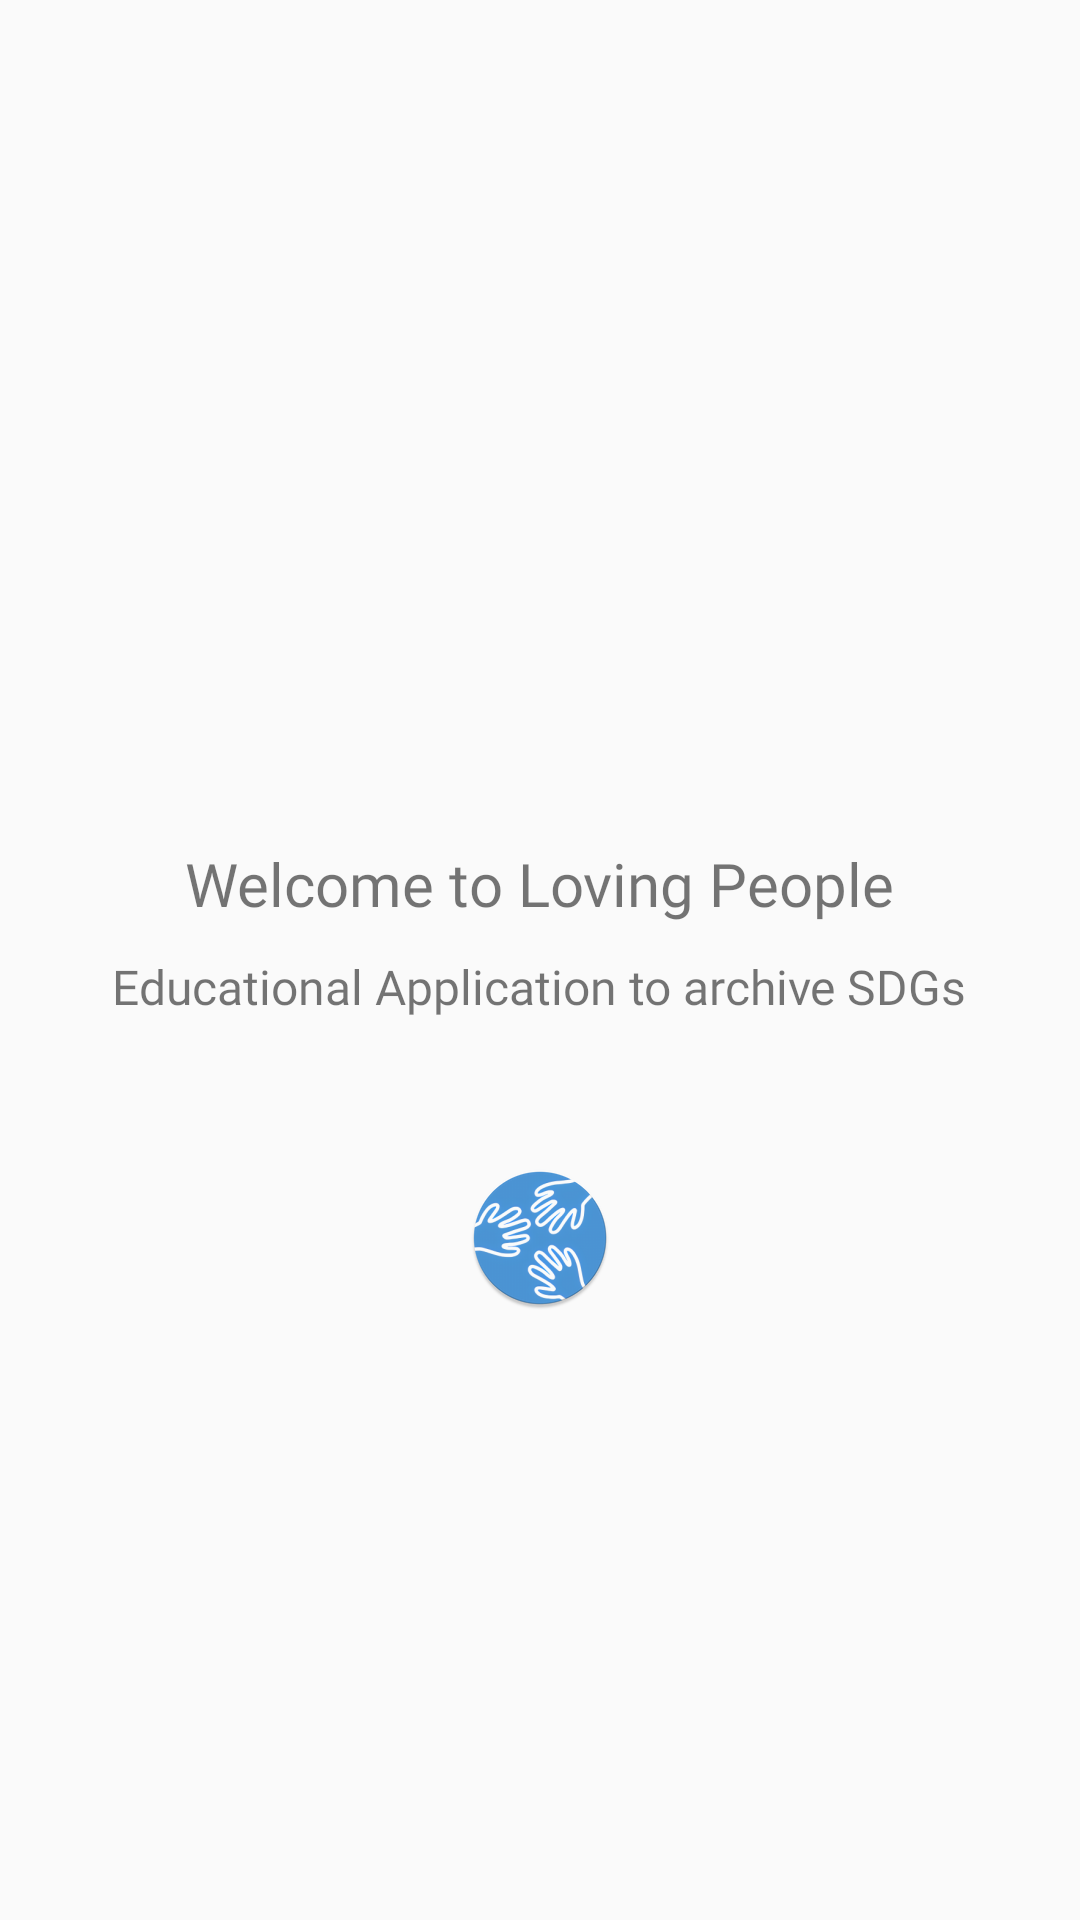

Here is an Android app screen rendered from its layout file. Give the layout XML and the strings, colors and styles it references.
<!-- AndroidManifest.xml: application theme AppThemeNoActionBar -->
<!-- res/layout/fragment_introduce1.xml -->
<?xml version="1.0" encoding="utf-8"?>
<RelativeLayout xmlns:android="http://schemas.android.com/apk/res/android"
    xmlns:app="http://schemas.android.com/apk/res-auto"
    xmlns:tools="http://schemas.android.com/tools"
    android:layout_width="match_parent"
    android:layout_height="match_parent">

    

    <LinearLayout
        android:layout_centerInParent="true"
        android:id="@+id/ll_intro1"
        android:orientation="vertical"
        android:layout_width="match_parent"
        android:layout_height="wrap_content">

        <TextView
            android:id="@+id/welcome"
            android:text="Welcome to Loving People"
            android:layout_gravity="center_horizontal"
            android:fontFamily="@font/lato_black"
            android:textSize="20sp"
            android:layout_width="wrap_content"
            android:layout_height="wrap_content" />

        <TextView
            android:id="@+id/description"
            android:layout_marginTop="10dp"
            android:text="Educational Application to archive SDGs"
            android:layout_gravity="center_horizontal"
            android:fontFamily="@font/lato_regular"
            android:textSize="16sp"
            android:layout_width="wrap_content"
            android:layout_height="wrap_content" />
        <TextView android:layout_height="wrap_content"
            android:layout_width="wrap_content" />
    </LinearLayout>

    <ImageView
        android:layout_marginTop="30dp"
        android:layout_below="@id/ll_intro1"
        android:layout_centerHorizontal="true"
        android:src="@mipmap/ic_launcher_round"
        android:layout_width="wrap_content"
        android:layout_height="wrap_content" />
</RelativeLayout>
<!-- resources referenced by this layout -->
<resources>
  <!-- drawable yellow_pink_gradient (drawable) -->
  <shape xmlns:android="http://schemas.android.com/apk/res/android">
  <gradient
      android:startColor="#E1DD85"
      android:endColor="#CD7CBC"
      android:angle="45"/>
  <corners android:radius="5dp" />
  </shape>
  <!-- mipmap ic_launcher_round: png bitmap (drawable, 787946 bytes) -->
  <style name="AppThemeNoActionBar" parent="Theme.AppCompat.Light.NoActionBar">
          
          <item name="colorPrimary">@color/colorPrimary</item>
          <item name="colorPrimaryDark">@color/colorPrimaryDark</item>
          <item name="colorAccent">@color/colorAccent</item>
      </style>
  <color name="colorPrimary">#607D8B</color>
  <color name="colorPrimaryDark">#455A64</color>
  <color name="colorAccent">#FF4081</color>
</resources>
